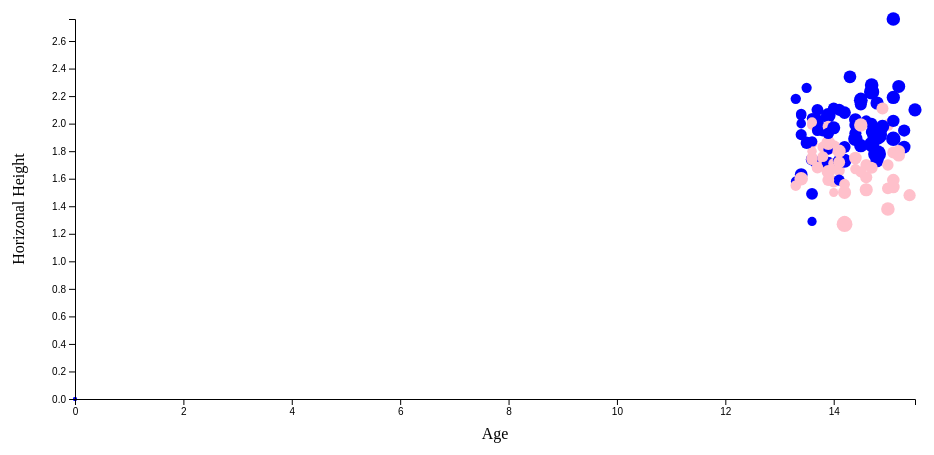
D3 v5 page, settled after 360 driven frames (6 s of simulated time); the page loaded 1 data file(s).



    // set dimensions of graph
    let margin = {top: 20, right: 20, bottom: 100, left: 100};
    let width = 960 - margin.left - margin.right;
    let height = 500 - margin.top - margin.bottom;
    let radius = 10;

    let x = d3.scaleLinear().range([0, width]);
    let y = d3.scaleLinear().range([height, 0]);
    let r = d3.scaleLinear().range([2, radius]);

    // mouse handler reference
    // http://bl.ocks.org/WilliamQLiu/76ae20060e19bf42d774

    // append the svg obgect to the body of the page
    // appends a 'group' element to 'svg'
    // moves the 'group' element to the top left margin
    let svg = d3.select("body").append("svg")
        .attr("width", width + margin.left + margin.right)
        .attr("height", height + margin.top + margin.bottom)
        .append("g").attr("transform",
        "translate(" + margin.left + "," + margin.top + ")");

    d3.csv("data.csv").then(function(data){

        // parse
        data.forEach(function(d){
            d.Age = +d.Age;
            d.Horizontal_jump_Best = +d.Horizontal_jump_Best;
            d.Weight = +d.Weight;
            console.log(d.Age, d.Horizontal_jump_Best, d.Weight, d.Gender);
        });

        // d3 extent gets min and max value in a data array
        x.domain(d3.extent(data, function(d) { return d.Age; }));
        y.domain([0, d3.max(data, function(d) { return d.Horizontal_jump_Best; })]);
        r.domain([0, d3.max(data, function(d) { return d.Weight; })]);

        // Add the scatterplot
        svg.selectAll("circle")
            .data(data)
            .enter().append("circle")
            .attr("r", function(d) { return r(d.Weight); })
            .attr("cx", function(d) { return x(d.Age); })
            .attr("fill", function(d) { result = "blue"; if (d.Gender == "F"){ result = "pink" };
                return result; })
            .attr("cy", function(d) { return y(d.Horizontal_jump_Best); });

        // Add the X Axis
        svg.append("g")
            .attr("transform", "translate(0," + height + ")")
            .call(d3.axisBottom(x));

        // Add the Y Axis
        svg.append("g")
            .call(d3.axisLeft(y));

        svg.append("text")
            .attr("transform", "rotate(-90)")
            .attr("y", 0 - (margin.left/1.5))
            .attr("x",0 - (height / 2))
            .attr("dy", "1em")
            .style("text-anchor", "middle")
            .text("Horizonal Height"); 
        
        svg.append("text")        
            .attr("x", width/2)
            .attr("y", height + 40)
            .style("text-anchor", "middle")
            .text("Age");         

    });

    



### data: data.csv
ID, Gender, Standing_Height, Seated_Height, Weight, Age, Age_PHV, Maturity_Offset, 5m_Best (s), 10m_Best (s), Change_of_Direction_Best, Vertical_jump_Best, Horizontal_jump_Best
1, F, 165.1, 88.0, 81.7, 14.2, 11.9, 2.3, 1.25, 2.17, 3.33, 31, 1.27
2, F, 169.8, 87.7, 54.3, 13.9, 11.8, 2.1, 1.22, 2.10, 3.20, 43, 1.82
3, M, 169.8, 84.3, 54.4, 13.8, 13.9, -0.1, 1.11, 1.95, 2.87, 43, 1.95
4, M, 176.4, 94.7, 60.1, 14.4, 12.9, 1.5, 1.05, 1.85, 2.99, 45, 2.03
5, M, 163.3, 84.1, 53.3, 14.7, 14.4, 0.3, 1.07, 1.90, 2.94, 45, 1.94
6, M, 179.2, 93.6, 65.9, 15.1, 13.3, 1.8, 0.95, 1.67, 2.43, 60, 2.76
7, M, 171.5, 86.0, 61.9, 13.7, 13.6, 0.1, 1.31, 2.24, 3.11, 43, 1.71
8, F, 157.0, 80.0, 51.1, 14.1, 12.7, 1.3, 1.15, 2.07, 3.21, 33, 1.66
9, F, 156.1, 83.8, 51.1, 14.2, 12.7, 1.6, 1.23, 2.21, 3.44, 29, 1.29
10, F, 158.6, 82.2, 56.0, 15.0, 13.0, 2.0, 1.11, 1.93, 2.99, 35, 1.99
11, M, 160.5, 82.1, 58.9, 13.6, 13.9, -0.4, 1.11, 1.98, 3.07, 44, 1.74
12, M, 182.4, 94.7, 64.4, 15.1, 13.2, 1.9, 1.06, 1.80, 2.88, 51, 2.19
13, F, 150.4, 80.6, 46.3, 13.9, 12.9, 1.0, 1.14, 2.06, 3.00, 46, 1.81
14, F, 163.7, 84.4, 51.3, 13.6, 12.1, 1.5, 1.08, 1.89, 2.99, 40, 1.86
15, F, 164.6, 86.5, 53.7, 14.6, 12.4, 2.2, 1.14, 1.97, 3.05, 38, 1.70
16, M, 158.9, 80.6, 43.4, 13.5, 14.3, -0.8, 1.04, 1.82, 2.71, 47, 1.87
17, M, 185.6, 95.9, 111.1, 14.8, 12.3, 2.5, 1.09, 1.91, 2.82, 45, 1.92
18, M, 177.5, 89.0, 63.9, 14.8, 13.8, 1.1, 1.05, 1.75, 2.96, 50, 2.15
19, M, 159.2, 82.7, 46.0, 13.6, 14.1, -0.5, 1.08, 1.90, 2.82, 38, 1.87
20, F, 162.7, 84.0, 48.1, 13.8, 12.3, 1.5, 1.12, 1.95, 2.91, 43, 1.83
21, M, 188.4, 95.1, 73.5, 13.9, 12.5, 1.4, 1.09, 1.91, 3.08, 42, 2.06
22, M, 182.7, 96.5, 78.2, 14.7, 12.6, 2.1, 1.07, 1.81, 2.82, 40, 2.23
23, M, 160.1, 85.3, 49.3, 14.6, 14.2, 0.4, 1.05, 1.84, 2.97, 43, 2.02
24, M, 165.3, 84.0, 54.9, 13.7, 13.9, -0.2, 1.05, 1.89, 2.83, 48, 2.10
25, M, 171.1, 90.1, 59.9, 14.2, 13.3, 0.8, 1.07, 1.88, 2.74, 41, 2.08
26, F, 156.7, 79.2, 41.7, 13.8, 12.7, 1.0, 1.10, 1.93, 2.90, 33, 1.74
27, M, 164.9, 81.5, 56.5, 14.4, 14.6, -0.1, 1.14, 1.96, 2.91, 35, 1.99
28, M, 159.7, 84.0, 43.4, 13.5, 13.9, -0.4, 1.04, 1.79, 2.92, 53, 2.26
29, M, 156.7, 79.6, 44.7, 13.6, 14.4, -0.9, 1.09, 1.89, 2.99, 52, 2.04
30, M, 170.0, 89.0, 69.5, 14.2, 13.3, 0.9, 1.20, 2.12, 2.98, 38, 1.73
31, M, 181.0, 87.8, 58.5, 15.1, 14.2, 1.0, 1.05, 1.79, 2.85, 44, 2.02
32, M, 168.5, 89.1, 54.0, 14.0, 13.5, 0.6, 1.03, 1.80, 2.84, 49, 2.11
33, M, 148.0, 76.7, 38.8, 13.4, 14.7, -1.3, 1.12, 1.94, 2.69, 46, 2.00
34, F, 163.2, 81.2, 48.4, 13.7, 12.3, 1.4, 1.11, 1.97, 2.80, 49, 2.02
35, F, 166.2, 88.3, 66.1, 14.0, 11.9, 2.1, 1.26, 2.11, 3.20, 43, 1.83
36, M, 173.1, 88.5, 61.9, 14.8, 13.8, 1.0, 1.18, 1.99, 3.12, 41, 1.73
37, M, 156.4, 80.5, 65.4, 13.9, 14.2, -0.3, 1.05, 1.93, 3.00, 43, 1.71
38, M, 186.1, 94.7, 60.5, 15.3, 13.3, 2.0, 1.16, 1.96, 2.96, 49, 1.83
39, M, 146.2, 74.1, 40.9, 13.3, 15.0, -1.6, 1.28, 2.23, 3.30, 31, 1.58
40, F, 169.5, 90.0, 65.6, 13.9, 11.6, 2.3, 1.20, 2.14, 3.08, 32, 1.65
41, M, 180.4, 92.5, 72.4, 14.4, 13.0, 1.4, 1.19, 2.04, 2.90, 43, 1.89
42, F, 158.4, 84.4, 55.1, 14.0, 12.4, 1.6, 1.09, 1.95, 2.92, 35, 1.58
43, M, 169.1, 84.8, 56.1, 14.2, 14.1, 0.2, 1.15, 1.98, 2.97, 49, 1.83
44, M, 169.8, 82.3, 49.5, 14.1, 14.4, -0.3, 1.17, 2.02, 3.22, 35, 1.59
45, F, 166.1, 82.8, 63.7, 14.6, 12.5, 2.1, 1.18, 2.05, 3.05, 47, 1.52
46, F, 161.0, 82.6, 56.1, 15.1, 12.9, 2.1, 1.06, 1.90, 2.94, 43, 1.79
47, F, 162.8, 87.1, 58.8, 15.2, 12.7, 2.5, 1.14, 2.00, 3.13, 36, 1.80
48, F, 166.7, 91.5, 60.1, 14.4, 11.9, 2.5, 1.17, 2.00, 3.09, 38, 1.75
49, M, 176.4, 92.9, 62.5, 15.2, 13.5, 1.8, 1.03, 1.78, 2.79, 64, 2.27
50, M, 166.0, 84.8, 59.1, 14.5, 14.1, 0.4, 1.05, 1.80, 2.82, 49, 2.18
51, F, 165.7, 84.9, 50.8, 13.6, 12.0, 1.6, 1.25, 2.19, 3.08, 43, 1.74
52, F, 164.5, 85.7, 46.7, 14.2, 12.3, 1.9, 1.17, 2.05, 3.14, 42, 1.56
53, M, 161.5, 81.4, 44.2, 13.3, 14.1, -0.8, 1.08, 1.89, 2.97, 40, 2.18
54, M, 168.0, 85.7, 50.1, 13.9, 13.8, 0.0, 1.04, 1.81, 2.63, 56, 2.04
55, M, 157.3, 80.8, 60.8, 13.4, 14.0, -0.6, 1.13, 2.03, 3.13, 36, 1.63
56, F, 162.7, 81.0, 51.4, 13.9, 12.4, 1.5, 1.10, 1.94, 2.94, 58, 1.98
57, M, 170.8, 87.8, 54.5, 13.6, 13.4, 0.2, 1.19, 2.00, 3.22, 36, 1.49
58, F, 164.6, 85.0, 48.6, 14.0, 12.2, 1.8, 1.19, 2.03, 3.05, 36, 1.71
59, F, 158.9, 81.7, 42.2, 13.6, 12.5, 1.2, 1.09, 1.93, 2.94, 51, 1.99
60, F, 153.4, 78.5, 38.1, 13.6, 12.9, 0.8, 1.05, 1.90, 2.87, 34, 1.80
... 53 more rows